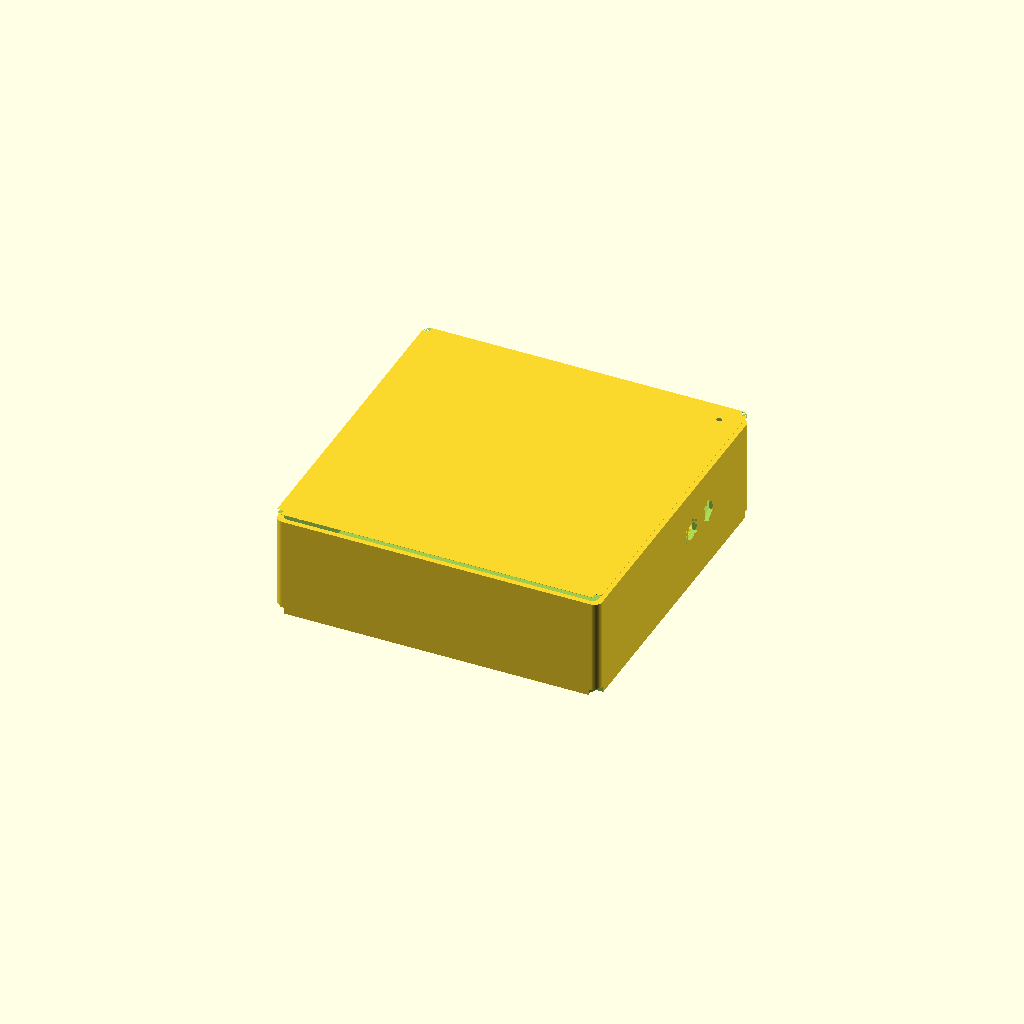
Cell 1 — every parameter at its default value.
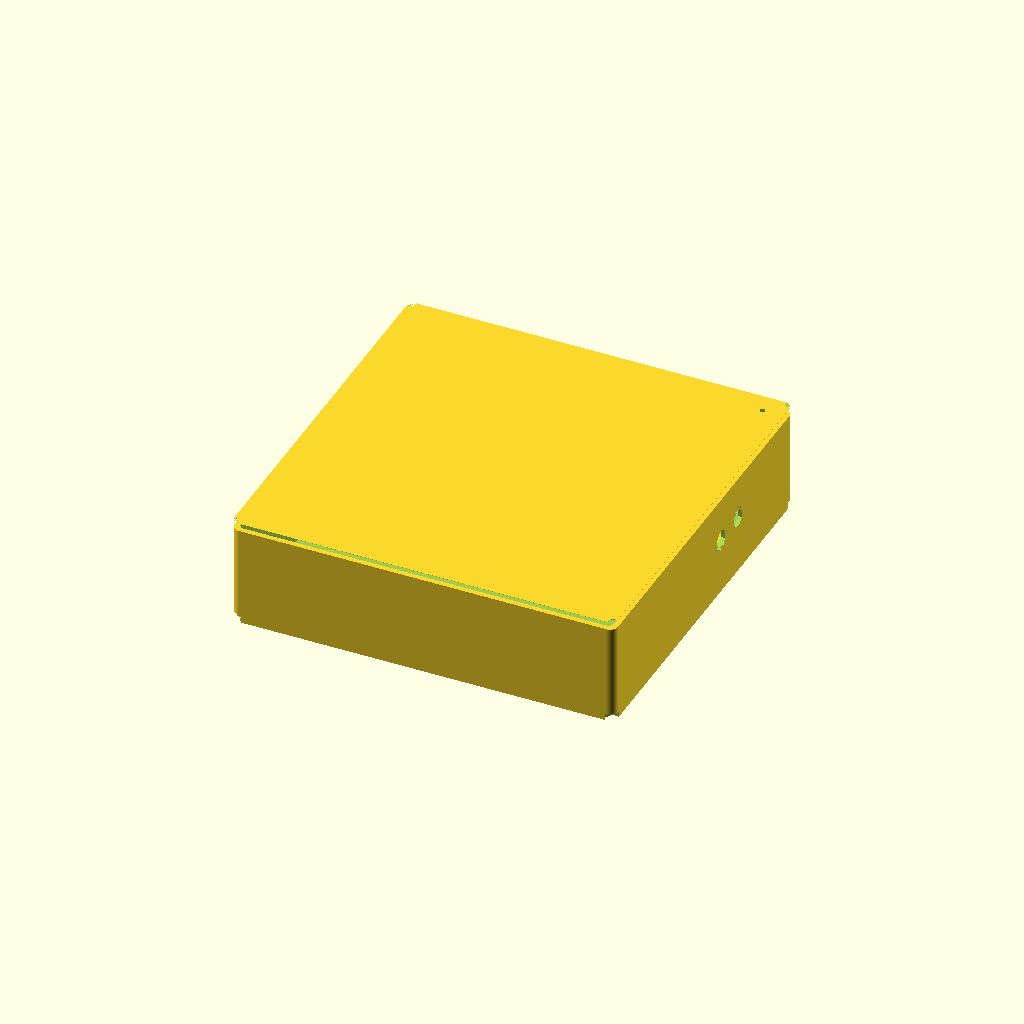
Cell 2: the same model with esp32_length = 45.04.
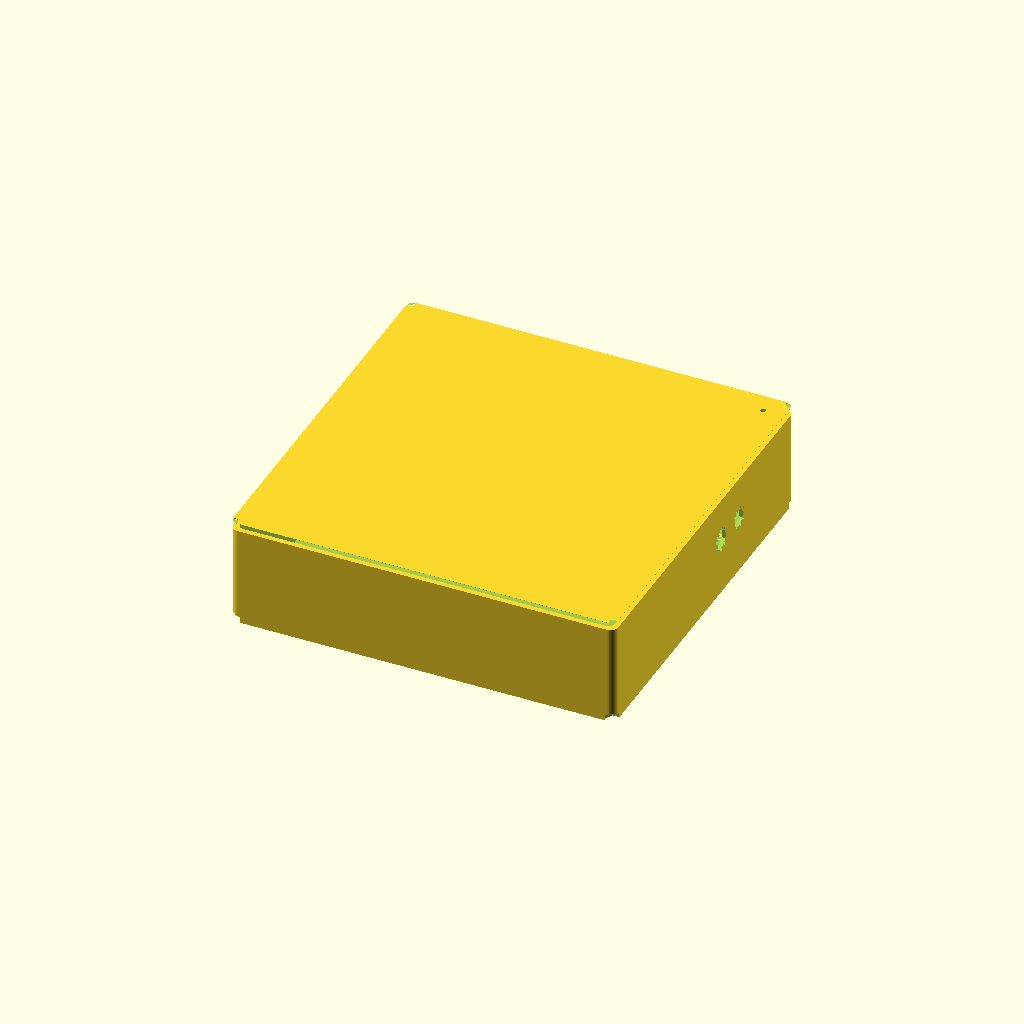
Cell 3 — rp2040_length set to 46, the other parameters unchanged.
One fixed orthographic camera (rotation 55°, 0°, 25°; colour scheme Cornfield) for every cell.
The OpenSCAD source (hardware/enclosure/balloon-field-case-bigradio.scad):
// v4: Extra clearance for cable soldering and wire routing
// ============================================================
// Balloon Field-Test Enclosure v4-BIGRADIO
// Variant: Large radio module with board-mounted SMA connectors
//
// Waterproof clamshell for:
//   ESP32-C3 SuperMini + RP2040-Zero + LoRa2021F33-2G4 (or E28) + GPS
//
// Key difference from standard v3:
//   - Small NiceRF LR2021 (20x15mm) replaced by large radio bay (42x32mm)
//   - 2x SMA bulkhead connectors through case wall (board-mounted SMA)
//   - Antennas screw on from OUTSIDE the box
//   - Radio board: LoRa2021F33-2G4 V1.0 (2W/+33dBm, AliExpress)
//     or EBYTE E28-2G4M27S (+27dBm) — both fit
//
// Radio bay fits:
//   - LoRa2021F33-2G4 V1.0 (~40x25mm, 2W, dual SMA, LR2021-based)
//   - EBYTE E28-2G4M27S (~28x24mm, SX1281 +27dBm)
//   - Any similar large RF module with edge SMA connectors
//
// Material: PETG or ASA (NOT PLA — UV/heat will destroy PLA outdoors)
// ============================================================

// ---- BOARD DIMENSIONS ----

// Board 1: ESP32-C3 SuperMini
esp32_length = 22.52;
esp32_width  = 18.0;
esp32_thick  = 3.5;

// Board 2: RP2040-Zero
rp2040_length = 23.0;
rp2040_width  = 18.0;
rp2040_thick  = 3.2;

// Board 3: LARGE RADIO MODULE — CALIPER MEASURED 2026-07-26
// LoRa2021F33-2G4 V1.0: 24.05x24.11x3.34mm + pigtail cables + 2x SMA
radio_length = 24.5;      // Measured: 24.05mm (rounded up)
radio_width  = 24.5;      // Measured: 24.11mm
radio_thick  = 3.5;       // Measured: 3.34mm + 0.16 clearance
radio_pin_pitch = 4.17;   // Measured pin pitch

// Radio bay — board + clearance for SMA pigtails + wiring
radio_bay_length = radio_length + 14;   // v4: 38.5mm bay — room for SMA pigtails + soldering
radio_bay_width  = radio_width + 14;    // v4: 38.5mm bay — room for SMA pigtails + soldering
radio_bay_thick  = radio_thick + 4;    // 7.5mm for board + SMA pigtail clearance

// Board 4: GPS MAX-M10S — CALIPER MEASURED 2026-07-26
// 15.16x15.22x8.05mm bare module, wire antenna
gps_length = 15.5;
gps_width  = 15.5;
gps_thick  = 8.5;

// GPS bay — measured module + clearance for tape/wire
gps_bay_length = gps_length + 12;   // v4: 27.5mm — room for soldering + wire routing
gps_bay_width  = gps_width + 12;    // v4: 27.5mm — room for soldering + wire routing
gps_bay_thick  = gps_thick + 2;    // 10.5mm

// ---- SMA CONNECTOR PARAMETERS ----
// Board-mounted SMA bulkhead connectors (LoRa2021F33-2G4 has SMA on short edge)
sma_hole_d = 6.5;          // SMA bulkhead clearance hole
sma_nut_d  = 10.0;         // SMA nut diameter (for recess on inside)
sma_nut_depth = 2.0;       // How deep the nut recess goes
sma_spacing = 13.92;       // Caliper-measured: outer=15.06, inner=12.78
                              // Center-to-center = inner + cable_radius
                              // = 12.78 + (15.06-12.78)/2 = 13.92mm
num_sma = 2;               // 2 SMA connectors (Sub-GHz ANT + 2.4GHz ANT_2G4)

// ---- CASE PARAMETERS ----
wall          = 2.0;
inner_clear   = 2.0;
floor_thick   = 2.5;
lid_thick     = 2.5;
board_gap     = 7.0;   // v4: +4mm soldering clearance between ESP32/RP2040

// O-ring seal
oring_d    = 2.0;
oring_groove_depth = 1.5;

// Screws
screw_d    = 3.2;
screw_head_d = 6.0;

// Cable glands (for solar + non-SMA cables)
gland_d = 6.0;

// Pole mount
strap_width  = 22.0;
strap_depth  = 3.0;
strap_count  = 2;

// Solar panel recess (top lid)
solar_recess_x = 40.0;
solar_recess_y = 40.0;
solar_recess_depth = 2.0;

$fn = 60;

// ---- CALCULATED ----
// Layout: ESP32 + RP2040 side by side
// Radio bay alongside
// GPS bay in corner
esp_rp_row = esp32_length + board_gap + rp2040_length;
row_width  = max(esp32_width, rp2040_width);

total_x = esp_rp_row + radio_bay_length + board_gap*3 + inner_clear*2;
total_y = max(row_width, radio_bay_width, gps_bay_width) + inner_clear*2;

interior_x = max(total_x, total_y) + 4;  // extra room for SMA cables inside
interior_y = max(total_x, total_y) + 4;
vert_gap = 3.0;   // vertical stacking gap (horizontal board_gap increased for solder clearance)
interior_z = max(esp32_thick, rp2040_thick, radio_bay_thick) + gps_bay_thick + vert_gap*3 + 6 + 6;   // v4: +6mm for wire bundles above boards

ext_x = interior_x + wall*2;
ext_y = interior_y + wall*2;
ext_z = interior_z + floor_thick + lid_thick;

// Radio bay position — near edge where SMA holes go
function radio_cx() = interior_x/2 - radio_bay_length/2 - inner_clear;
function radio_cy() = radio_bay_width/2 + inner_clear;

// GPS bay position — opposite corner
function gps_cx() = -(interior_x/2 - gps_bay_length/2 - inner_clear);
function gps_cy() = -(interior_y/2 - gps_bay_width/2 - inner_clear);

// ============================================================
// BOTTOM SHELL
// ============================================================
module bottom_shell() {
    difference() {
        rounded_box(ext_x, ext_y, interior_z + floor_thick, r=3);
        translate([0, 0, floor_thick])
            rounded_box(interior_x, interior_y, interior_z + 1, r=2);
        oring_groove();
        screw_holes_bottom();
        
        // SMA bulkhead holes — through the wall nearest radio bay
        // Two holes: 2.4GHz + Sub-GHz
        sma_connectors();
        
        // Cable gland holes (opposite side from SMA — for solar/power)
        translate([-ext_x/2, 0, floor_thick + interior_z/2])
            rotate([-90, 0, 0])
            cylinder(d=gland_d, h=wall*2, center=true);
        
        // GPS antenna window
        gps_window_x = gps_bay_length - 4;
        gps_window_y = gps_bay_width - 4;
        translate([gps_cx(), gps_cy(), -0.1])
            rounded_box(gps_window_x, gps_window_y, floor_thick + 0.3, r=1);
        
        // Pole mount strap grooves
        for (i = [0:strap_count-1]) {
            pos = (i - (strap_count-1)/2) * (ext_y / strap_count);
            translate([0, pos, -0.1])
                strap_groove();
        }
    }
    
    board_standoffs();
    gps_bay_walls();
    radio_bay_walls();
}

// ============================================================
// SMA CONNECTORS — through case wall
// ============================================================
module sma_connectors() {
    // SMA holes on the +X wall (same side as radio bay)
    // Board-mounted SMAs pass through wall, nut on outside
    // LoRa2021F33-2G4: ANT and ANT_2G4 on short edge, ~18mm apart
    sma_y_offset = radio_cy();  // Center on radio bay
    for (i = [0:num_sma-1]) {
        y_pos = sma_y_offset + (i - (num_sma-1)/2) * sma_spacing;
        z_pos = floor_thick + interior_z/2;
        // Clearance hole through wall
        translate([ext_x/2, y_pos, z_pos])
            rotate([0, 90, 0])
            cylinder(d=sma_hole_d, h=wall*3, center=true);
        // Nut recess on inside of wall (board SMA nut faces inward)
        translate([ext_x/2 - wall - 0.1, y_pos, z_pos])
            rotate([0, 90, 0])
            cylinder(d=sma_nut_d, h=sma_nut_depth + 0.1, $fn=6);
    }
}

// ============================================================
// BAY WALLS (GPS + Radio)
// ============================================================
module gps_bay_walls() {
    lip_h = 2.0;
    lip_t = 1.5;
    difference() {
        translate([gps_cx(), gps_cy(), floor_thick])
            rounded_box(gps_bay_length + lip_t*2, gps_bay_width + lip_t*2, lip_h, r=1);
        translate([gps_cx(), gps_cy(), floor_thick - 0.1])
            rounded_box(gps_bay_length, gps_bay_width, lip_h + 0.3, r=1);
    }
}

module radio_bay_walls() {
    lip_h = 2.0;
    lip_t = 1.5;
    difference() {
        translate([radio_cx(), radio_cy(), floor_thick])
            rounded_box(radio_bay_length + lip_t*2, radio_bay_width + lip_t*2, lip_h, r=1);
        translate([radio_cx(), radio_cy(), floor_thick - 0.1])
            rounded_box(radio_bay_length, radio_bay_width, lip_h + 0.3, r=1);
    }
}

// ============================================================
// TOP LID
// ============================================================
module top_lid() {
    difference() {
        translate([0, 0, interior_z + floor_thick])
            rounded_box(ext_x, ext_y, lid_thick, r=3);
        translate([0, 0, interior_z + floor_thick + lid_thick - solar_recess_depth])
            rounded_box(solar_recess_x, solar_recess_y, solar_recess_depth + 1, r=2);
        screw_holes_top();
        // Vent hole
        translate([ext_x/2 - 8, ext_y/2 - 8, interior_z + floor_thick - 0.1])
            cylinder(d=2, h=lid_thick + 1);
    }
}

// ============================================================
// COMPONENTS
// ============================================================

module rounded_box(x, y, z, r=2) {
    hull() {
        for (sx = [-1, 1], sy = [-1, 1]) {
            translate([sx*(x/2 - r), sy*(y/2 - r), r])
                cylinder(r=r, h=z - r*2);
            translate([sx*(x/2 - r), sy*(y/2 - r), 0])
                cylinder(r=r, h=0.1);
        }
    }
}

module oring_groove() {
    groove_x = interior_x + wall;
    groove_y = interior_y + wall;
    translate([0, 0, floor_thick + interior_z - oring_groove_depth])
        difference() {
            rounded_box(groove_x + oring_d*2, groove_y + oring_d*2, oring_groove_depth + 1, r=3);
            rounded_box(groove_x, groove_y, oring_groove_depth + 2, r=2);
        }
}

function screw_positions() = let(
    px = interior_x/2 + wall/2,
    py = interior_y/2 + wall/2
) [
    [ px,  py], [-px,  py],
    [ px, -py], [-px, -py],
];

module screw_holes_bottom() {
    for (p = screw_positions()) {
        translate([p[0], p[1], floor_thick/2])
            cylinder(d=screw_d, h=floor_thick + 1, center=true, $fn=12);
        translate([p[0], p[1], -0.1])
            cylinder(d=6.5, h=2.5, $fn=6);
    }
}

module screw_holes_top() {
    for (p = screw_positions()) {
        translate([p[0], p[1], interior_z + floor_thick])
            union() {
                cylinder(d=screw_d, h=lid_thick + 1, center=false, $fn=12);
                translate([0, 0, lid_thick - 1.5])
                    cylinder(d1=screw_d, d2=screw_head_d, h=2, $fn=12);
            }
    }
}

module strap_groove() {
    rotate([0, 90, 0])
        difference() {
            cylinder(d=ext_z + strap_depth*2, h=strap_width, center=true, $fn=80);
            cylinder(d=ext_z, h=strap_width + 2, center=true, $fn=80);
        }
}

module board_standoffs() {
    standoff_h = 3.0;
    standoff_d = 3.0;
    hole_d = 2.0;
    
    // ESP32 — left section
    esp32_cx = -(interior_x/2 - esp32_length/2 - inner_clear - board_gap);
    esp32_cy = interior_y/2 - esp32_width/2 - inner_clear;
    for (sx = [-1,1], sy = [-1,1]) {
        translate([esp32_cx + sx*(esp32_length/2 - 1.5),
                   esp32_cy + sy*(esp32_width/2 - 1.5),
                   floor_thick])
            standoff(standoff_h, standoff_d, hole_d);
    }
    
    // RP2040 — next to ESP32
    rp2040_cx = esp32_cx + esp32_length/2 + board_gap + rp2040_length/2;
    for (sx = [-1,1], sy = [-1,1]) {
        translate([rp2040_cx + sx*(rp2040_length/2 - 1.5),
                   esp32_cy + sy*(rp2040_width/2 - 1.5),
                   floor_thick])
            standoff(standoff_h, standoff_d, hole_d);
    }
    
    // Radio: friction-fit bay, no standoffs
    // GPS: friction-fit bay, no standoffs
}

module standoff(h, od, id) {
    difference() {
        cylinder(d=od, h=h, $fn=16);
        translate([0,0,-0.1])
            cylinder(d=id, h=h+0.3, $fn=12);
    }
}

// ============================================================
// RENDER
// ============================================================
part = "both";

if (part == "bottom" || part == "both") {
    bottom_shell();
}
if (part == "top" || part == "both") {
    top_lid();
}
Customizer parameters (derived from the source; name, type, default, range or options):
esp32_length: number, default 22.52
esp32_width: number, default 18
esp32_thick: number, default 3.5
rp2040_length: number, default 23
rp2040_width: number, default 18
rp2040_thick: number, default 3.2
radio_length: number, default 24.5
radio_width: number, default 24.5
radio_thick: number, default 3.5
radio_pin_pitch: number, default 4.17
gps_length: number, default 15.5
gps_width: number, default 15.5
gps_thick: number, default 8.5
sma_hole_d: number, default 6.5
sma_nut_d: number, default 10
sma_nut_depth: number, default 2
sma_spacing: number, default 13.92
num_sma: number, default 2
wall: number, default 2
inner_clear: number, default 2
floor_thick: number, default 2.5
lid_thick: number, default 2.5
board_gap: number, default 7
oring_d: number, default 2
oring_groove_depth: number, default 1.5
screw_d: number, default 3.2
screw_head_d: number, default 6
gland_d: number, default 6
strap_width: number, default 22
strap_depth: number, default 3
strap_count: number, default 2
solar_recess_x: number, default 40
solar_recess_y: number, default 40
solar_recess_depth: number, default 2
vert_gap: number, default 3
